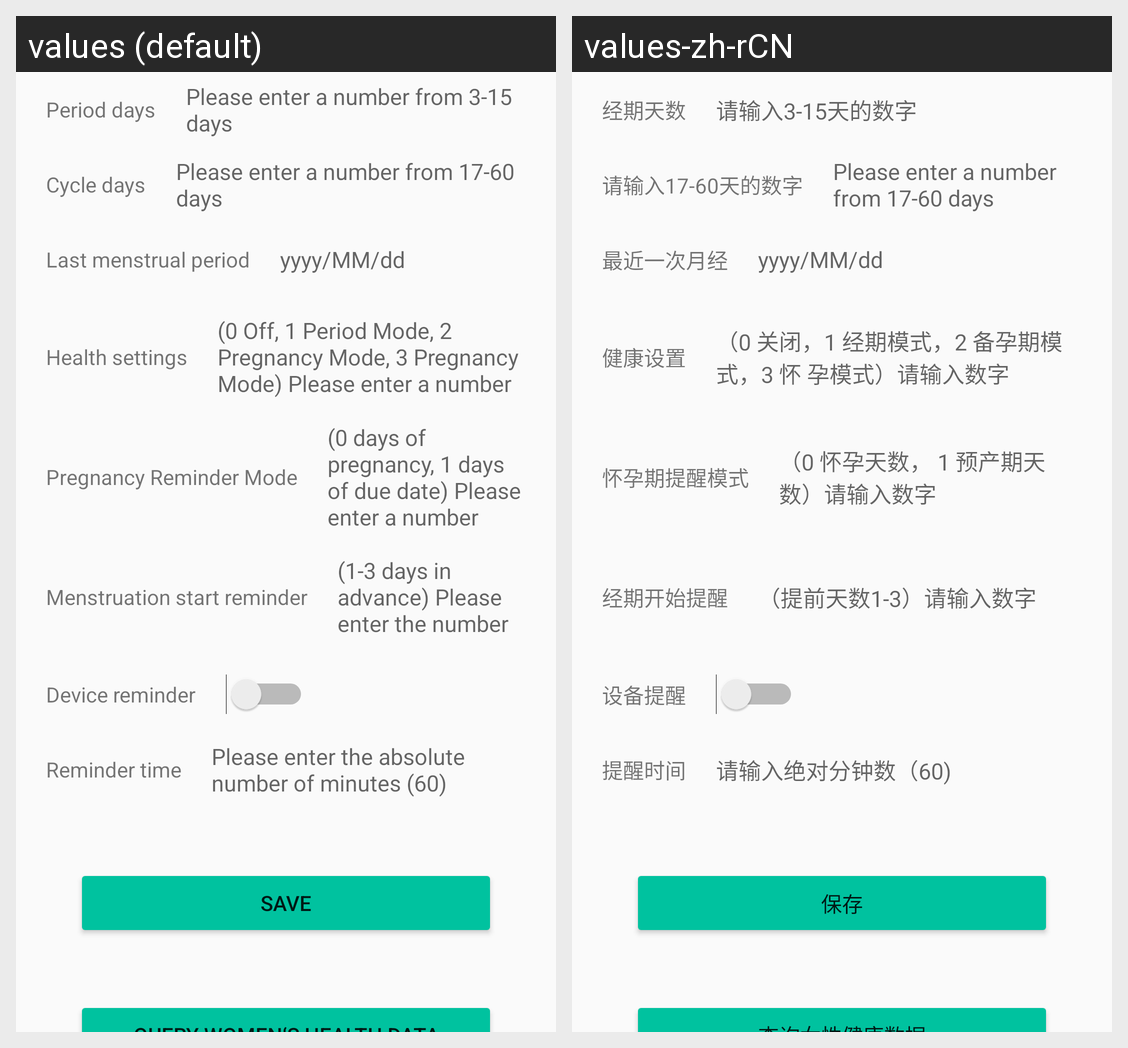

Here is an Android app screen in its default locale and in the app's own translations. Write out the translated-string differences for the strings that appear on this screen.
Android screen res/layout/activity_menstrual_period.xml rendered under 2 locales, left to right: values (default), values-zh-rCN. Device: Nexus 5 (rendered at 1080×1920; each locale shown at half size, 540×960, under a caption strip naming it); theme AppTheme.
Strings drawn on this screen, with the default value and each locale's value (text and hints the layout hard-codes, and strings that could not be matched under every locale, appear in the picture but are not listed):

period_days
  values: Period days
  values-zh-rCN: 经期天数

period_days_tip
  values: Please enter a number from 3-15 days
  values-zh-rCN: 请输入3-15天的数字

cycle_days
  values: Cycle days
  values-zh-rCN: 请输入17-60天的数字

cycle_days_tips
  values: Please enter a number from 17-60 days
  values-zh-rCN: Please enter a number from 17-60 days  [not translated; the default value is used]

last_menstrual_period
  values: Last menstrual period
  values-zh-rCN: 最近一次月经

health_settings
  values: Health settings
  values-zh-rCN: 健康设置

health_settings_tips
  values: (0 Off, 1 Period Mode, 2 Pregnancy Mode, 3 Pregnancy Mode) Please enter a number
  values-zh-rCN: （0 关闭，1 经期模式，2 备孕期模式，3 怀 孕模式）请输入数字

pregnancy_reminder_mode
  values: Pregnancy Reminder Mode
  values-zh-rCN: 怀孕期提醒模式

pregnancy_reminder_mode_tips
  values: (0 days of pregnancy, 1 days of due date) Please enter a number
  values-zh-rCN: （0 怀孕天数， 1 预产期天数）请输入数字

menstruation_start_reminder
  values: Menstruation start reminder
  values-zh-rCN: 经期开始提醒

menstruation_start_reminder_tips
  values: (1-3 days in advance) Please enter the number
  values-zh-rCN: （提前天数1-3）请输入数字

device_reminder
  values: Device reminder
  values-zh-rCN: 设备提醒

reminder_time
  values: Reminder time
  values-zh-rCN: 提醒时间

reminder_time_tips
  values: Please enter the absolute number of minutes (60)
  values-zh-rCN: 请输入绝对分钟数（60)

save
  values: Save
  values-zh-rCN: 保存
